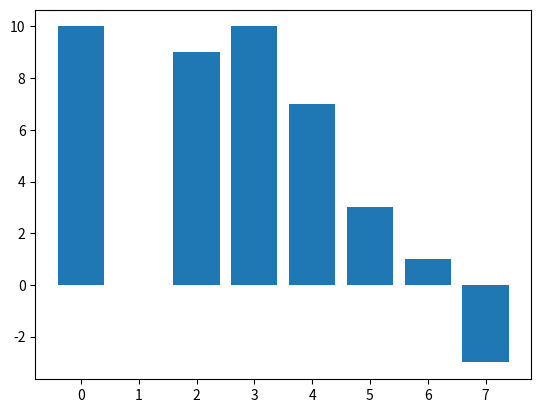

Reproduce this figure in Python.
import matplotlib.pyplot as plt

fig=plt.figure()
ax=fig.add_subplot(111)

datos=[10,0,9,10,7,3,1,-3]
xx=range(len(datos))

ax.bar(xx,datos)

plt.show()